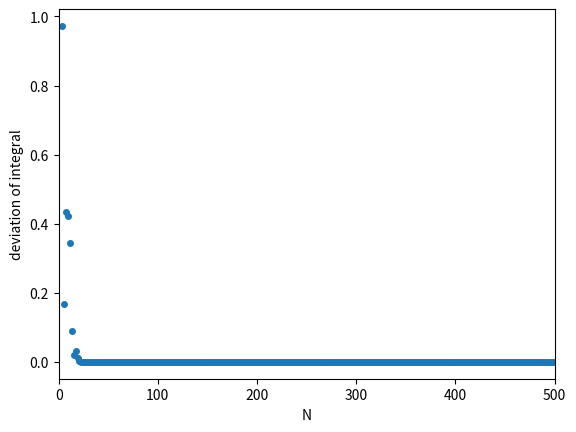

The matplotlib source for this figure:
# python 3.8.13
# question2.py

# Created on Oct 29 14:10:03 2022
# version: 1.0
# @author: yinchaoyang
# --- utf-8 ---

# Compute the integration with Simpson's rule 
# using Equal spacing grids: r[i]=r0 * [e^(i-1)h - 1]; i = 1, ..., N (try different N)

import math
import numpy as np
import matplotlib.pyplot as plt

# Constants
Z = 14
n = 3
a = 0  # the lower limit of the integral
b = 40 # the upper limit of the integral
r0 = 5e-4

def R_3s(r):
    rho = 2 * Z * r / n
    return  1 / (9 * np.sqrt(3)) * (6 - 6 * rho + rho**2) * Z**(3 / 2) * np.exp(- rho / 2)

def f(r):
    return (R_3s(r) * r)**2

def SimpsonRule(a, b, N):
    h = math.log((b - a) / r0 + 1) / (N - 1)
    r = np.zeros(N + 1)
    t = np.zeros(N + 1)
    for i in range(1, N + 1):
        t[i] = (i - 1) * h
        r[i] = r0 * (np.exp(t[i]) - 1)
    integral = sum((r[2:N + 1] - r[1:N]) / (2 * 3) * (f(r[1:N]) + \
        f(r[2:N + 1]) + 4 * f((r[2:N + 1] + r[1:N]) / 2)))

    return integral

if __name__ == '__main__':
    hs = []
    integrals = []
    numOfPoints = []
    for numOfPoint in range(3, 1000, 2):
        numOfPoints.append(numOfPoint)
        hs.append(math.log((b - a) / r0 + 1) / (numOfPoint - 1))
        integral = SimpsonRule(a, b, numOfPoint)
        integrals.append(integral)
    
    # Find the minimum of numOfPoints that makes the deviation smaller than EPSILON
    # between the calculated integral and the real one.
    EPSILON = 1e-6
    for index in range(len(integrals)):
        if abs(integrals[index] - 1) < EPSILON:
            break
    print("the minimum of numOfPoints that makes the deviation smaller than %f\n"
        "between the calculated integral and the real one is %d\n" % (EPSILON, numOfPoints[index]))
    print("the corresponding integral is", integrals[index])

    # plot the deviation between the calculated integral and the real one 
    # with the different parameter h
    integrals = np.array(integrals)
    plt.plot(numOfPoints, abs(integrals - 1), 'o', markersize=4)
    plt.xlabel("N")
    plt.ylabel("deviation of integral")
    plt.xlim(0, 500)
    plt.show()

